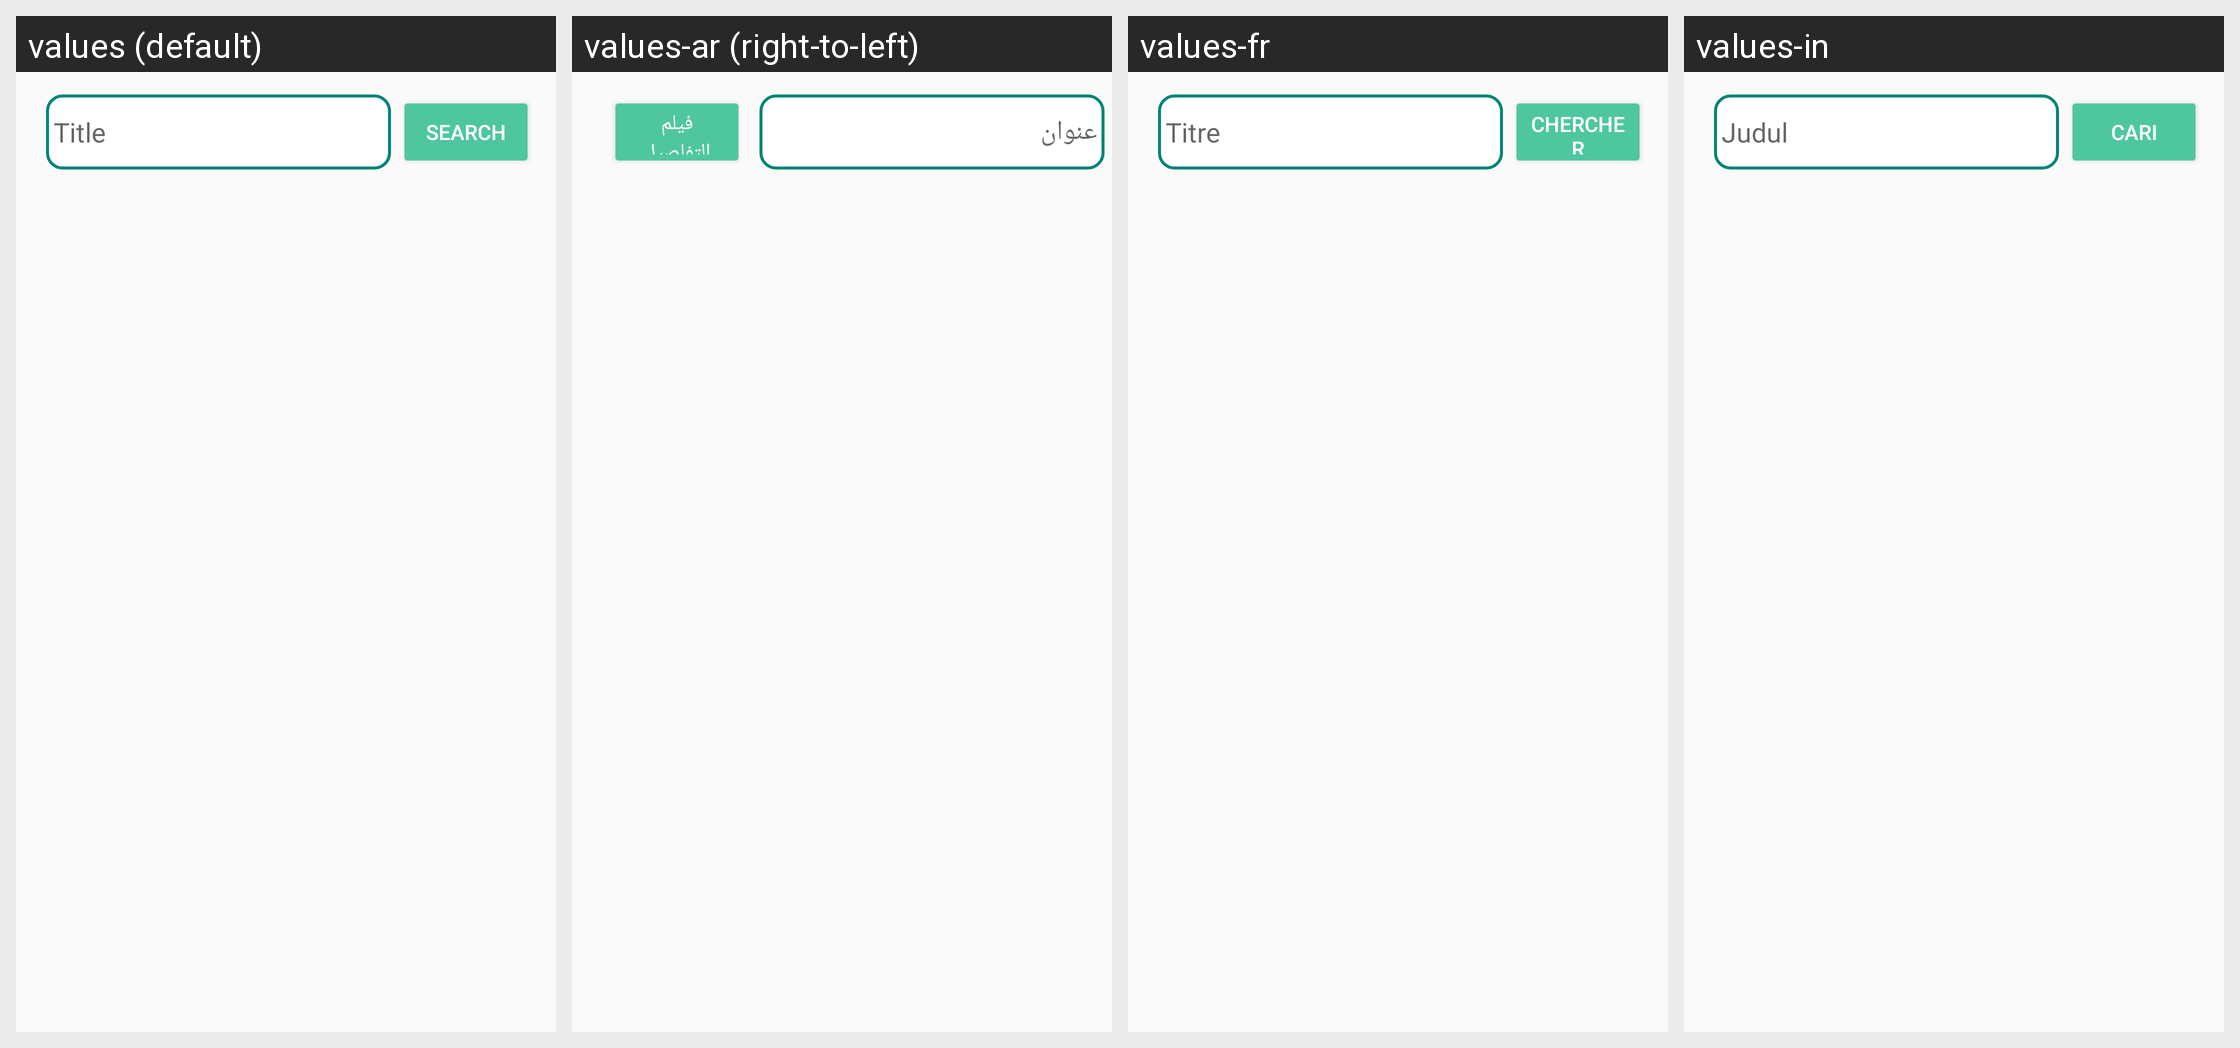

The Android screen above is rendered under several locales of the same app. Produce the string resources it draws, with the default and per-locale values.
Android screen res/layout/fragment_search_movie.xml rendered under 4 locales, left to right: values (default), values-ar (right-to-left), values-fr, values-in. Device: Nexus 5 (rendered at 1080×1920; each locale shown at half size, 540×960, under a caption strip naming it); theme AppThemeMenu.
Strings drawn on this screen, with the default value and each locale's value (text and hints the layout hard-codes, and strings that could not be matched under every locale, appear in the picture but are not listed):

title
  values: Title
  values-ar: عنوان
  values-fr: Titre
  values-in: Judul

search
  values: Search
  values-ar: فيلم التفاصيل
  values-fr: Chercher
  values-in: Cari
